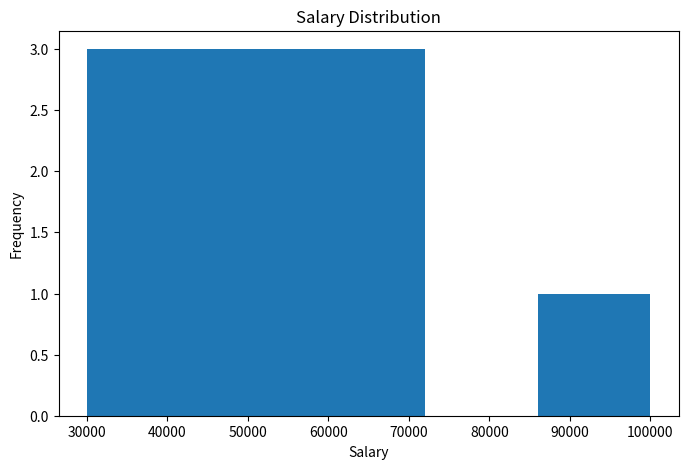

Recreate this plot in Python.
import pandas as pd
import matplotlib.pyplot as plt

# Dataset
salary = [
    30000,
    35000,
    40000,
    45000,
    50000,
    55000,
    60000,
    65000,
    70000,
    100000
]

# Convert to Pandas Series
s = pd.Series(salary)

# Task 1: Mean
print("Mean:", s.mean())

# Task 2: Median
print("Median:", s.median())

# Task 3: Mode
print("Mode:")
print(s.mode())

# Task 4: Q1 (25th Percentile)
print("Q1:", s.quantile(0.25))

# Task 5: Q3 (75th Percentile)
print("Q3:", s.quantile(0.75))

# Task 6: 90th Percentile
print("90th Percentile:", s.quantile(0.90))

# Additional Statistics
print("\nSummary Statistics:")
print(s.describe())

# Task 7: Histogram
plt.figure(figsize=(8, 5))
plt.hist(s, bins=5)

plt.title("Salary Distribution")
plt.xlabel("Salary")
plt.ylabel("Frequency")

plt.show()
